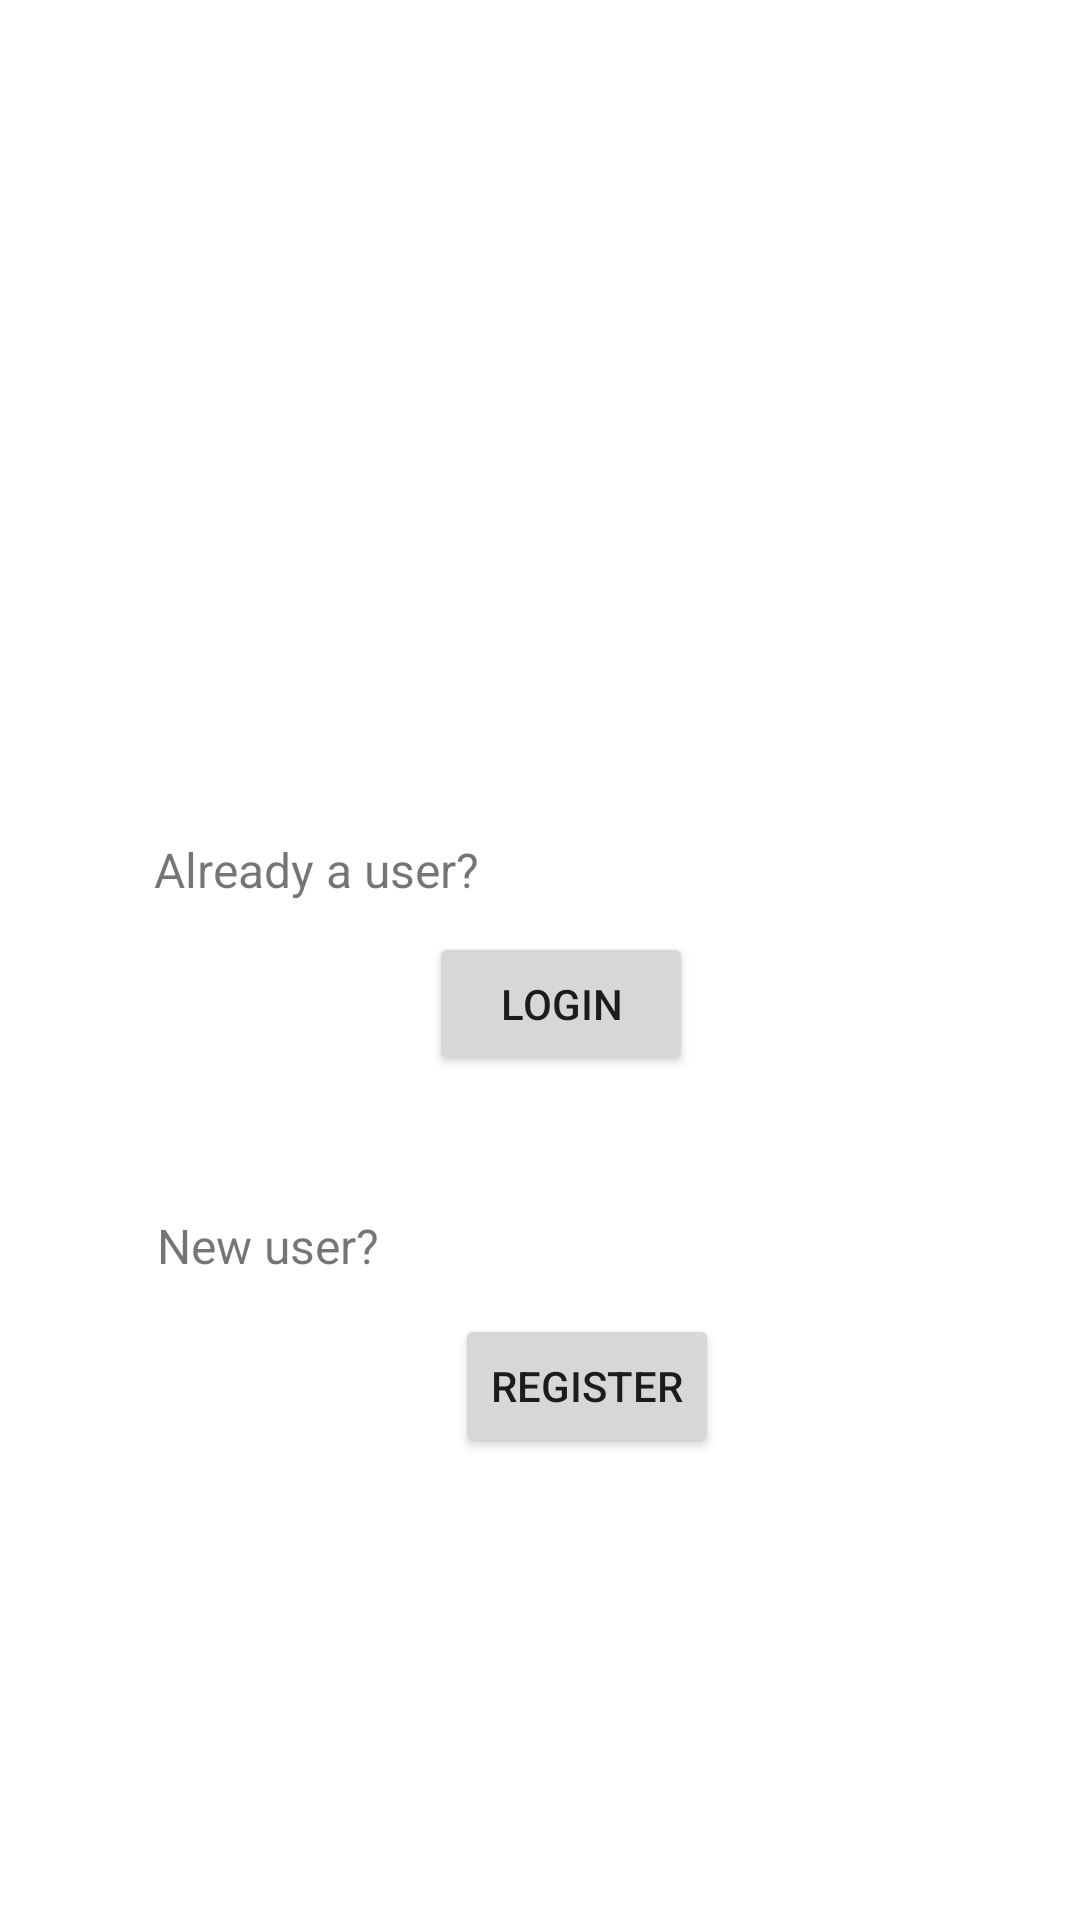

Reconstruct the res/layout file that produces this screen, plus the resources it refers to.
<!-- AndroidManifest.xml: application theme Theme.SMPC_plz -->
<!-- res/layout/activity_startup.xml -->
<?xml version="1.0" encoding="utf-8"?>
<androidx.constraintlayout.widget.ConstraintLayout xmlns:android="http://schemas.android.com/apk/res/android"
    xmlns:app="http://schemas.android.com/apk/res-auto"
    xmlns:tools="http://schemas.android.com/tools"
    android:layout_width="match_parent"
    android:layout_height="match_parent"
    tools:context=".Startup">

    <TextView
        android:id="@+id/textView15"
        android:layout_width="wrap_content"
        android:layout_height="wrap_content"
        android:text="Already a user?"
        android:textSize="16sp"
        app:layout_constraintBottom_toBottomOf="parent"
        app:layout_constraintEnd_toEndOf="parent"
        app:layout_constraintHorizontal_bias="0.204"
        app:layout_constraintStart_toStartOf="parent"
        app:layout_constraintTop_toTopOf="parent"
        app:layout_constraintVertical_bias="0.451" />

    <Button
        android:id="@+id/loginbutton"
        android:layout_width="wrap_content"
        android:layout_height="wrap_content"
        android:text="login"
        app:layout_constraintBottom_toBottomOf="parent"
        app:layout_constraintEnd_toEndOf="parent"
        app:layout_constraintHorizontal_bias="0.526"
        app:layout_constraintStart_toStartOf="parent"
        app:layout_constraintTop_toTopOf="parent"
        app:layout_constraintVertical_bias="0.525" />

    <TextView
        android:id="@+id/textView16"
        android:layout_width="wrap_content"
        android:layout_height="wrap_content"
        android:text="New user?"
        android:textSize="16sp"
        app:layout_constraintBottom_toBottomOf="parent"
        app:layout_constraintEnd_toEndOf="parent"
        app:layout_constraintHorizontal_bias="0.183"
        app:layout_constraintStart_toStartOf="parent"
        app:layout_constraintTop_toTopOf="parent"
        app:layout_constraintVertical_bias="0.654" />

    <Button
        android:id="@+id/registerbutton"
        android:layout_width="wrap_content"
        android:layout_height="wrap_content"
        android:text="register"
        app:layout_constraintBottom_toBottomOf="parent"
        app:layout_constraintEnd_toEndOf="parent"
        app:layout_constraintHorizontal_bias="0.557"
        app:layout_constraintStart_toStartOf="parent"
        app:layout_constraintTop_toTopOf="parent"
        app:layout_constraintVertical_bias="0.74" />

    <ImageView
        android:id="@+id/imageView2"
        android:layout_width="450dp"
        android:layout_height="246dp"
        app:layout_constraintEnd_toEndOf="parent"
        app:layout_constraintStart_toStartOf="parent"
        app:layout_constraintTop_toTopOf="parent"
        app:srcCompat="@drawable/startup" />
</androidx.constraintlayout.widget.ConstraintLayout>
<!-- resources referenced by this layout -->
<resources>
  <style name="Theme.SMPC_plz" parent="Theme.MaterialComponents.DayNight.DarkActionBar">
          
          <item name="colorPrimary">@color/purple_500</item>
          <item name="colorPrimaryVariant">@color/purple_700</item>
          <item name="colorOnPrimary">@color/white</item>
          
          <item name="colorSecondary">@color/teal_200</item>
          <item name="colorSecondaryVariant">@color/teal_700</item>
          <item name="colorOnSecondary">@color/black</item>
          
          <item name="android:statusBarColor" tools:targetApi="l">?attr/colorPrimaryVariant</item>
          
          <item name="android:windowAnimationStyle">@style/ActivityAnim</item>
  
      </style>
  <color name="purple_500">#FF6200EE</color>
  <color name="purple_700">#FF3700B3</color>
  <color name="white">#FFFFFFFF</color>
  <color name="teal_200">#FF03DAC5</color>
  <color name="teal_700">#FF018786</color>
  <color name="black">#FF000000</color>
  <style name="ActivityAnim" parent="@android:style/Animation.Activity">
  
          <item name="android:activityOpenEnterAnimation">@anim/slide_in</item>
          <item name="android:activityCloseEnterAnimation">@anim/slide_in</item>
          <item name="android:activityOpenExitAnimation">@anim/slide_out</item>
          <item name="android:activityCloseExitAnimation">@anim/slide_out</item>
      </style>
</resources>
